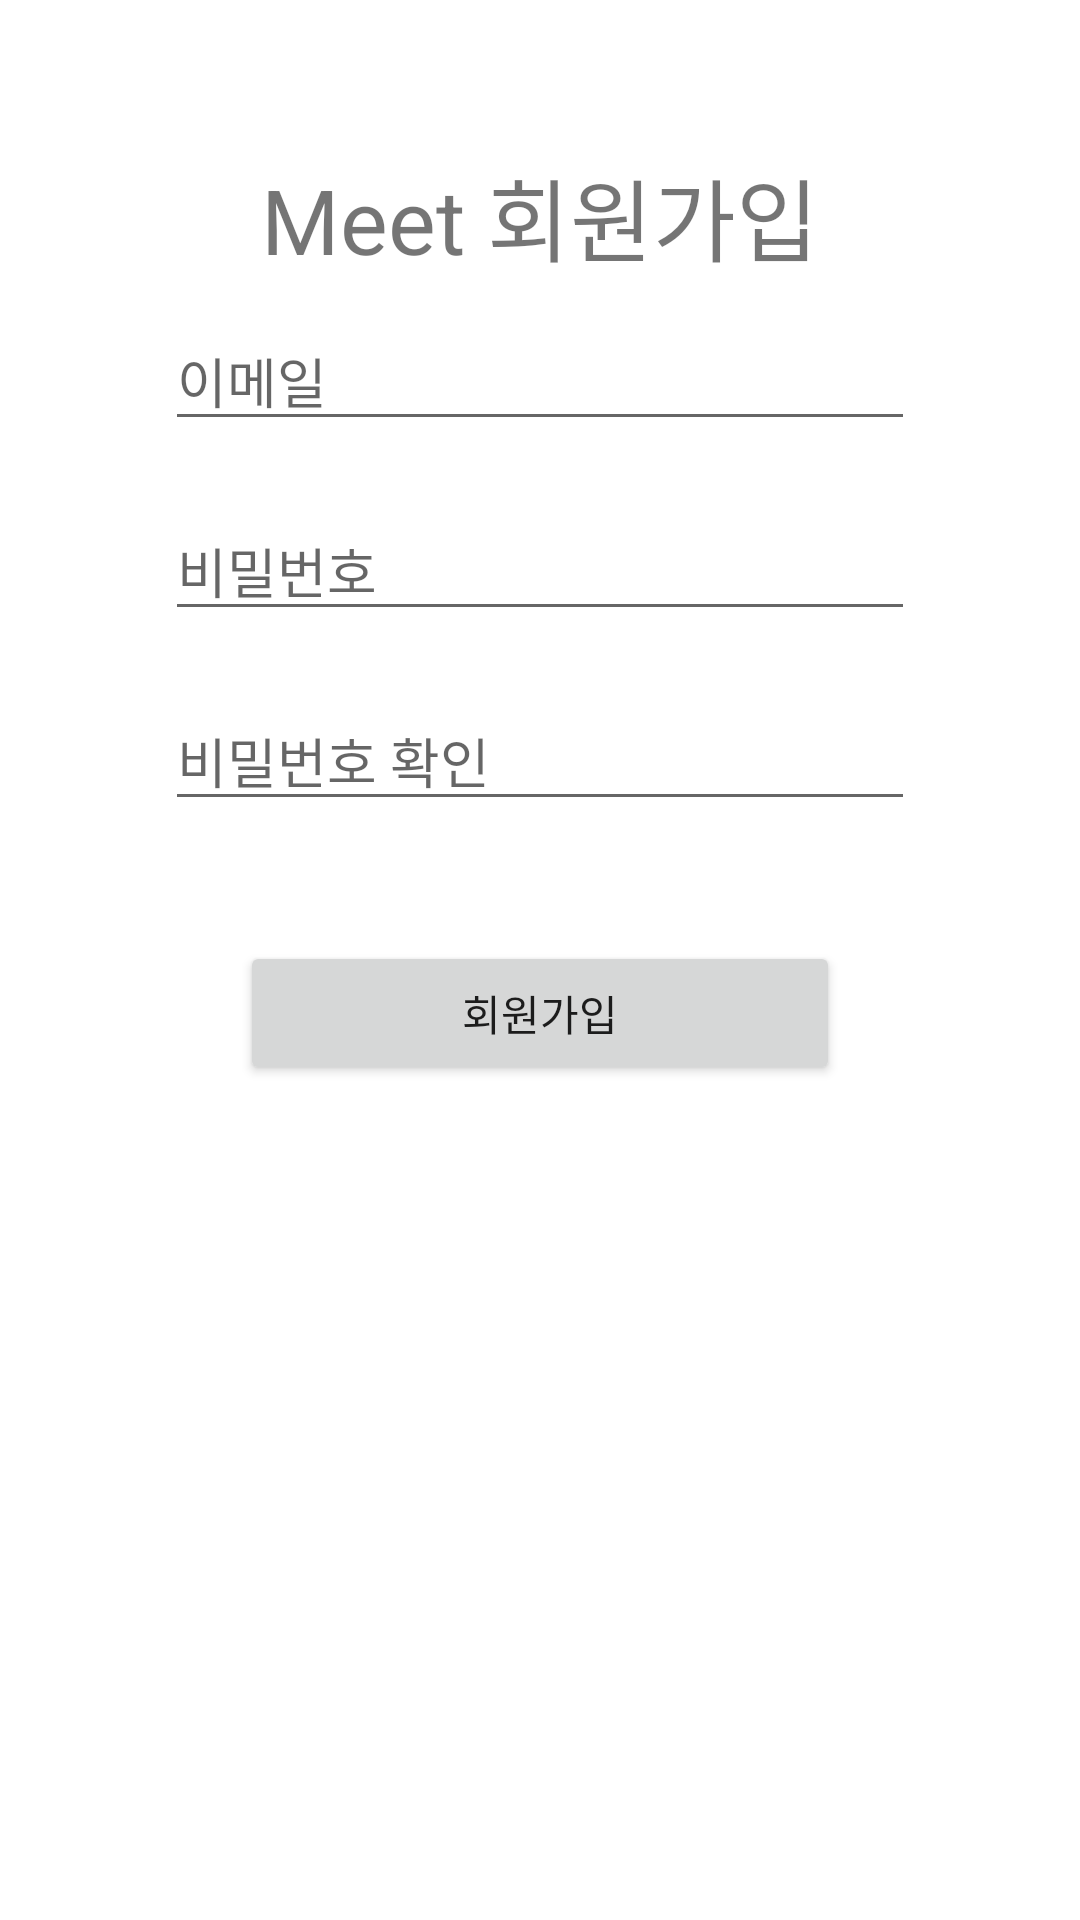

This screen was rendered from an Android layout file. Write that file and the resources it references.
<!-- AndroidManifest.xml: application theme Theme.Meet -->
<!-- res/layout/register.xml -->
<?xml version="1.0" encoding="utf-8"?>
<LinearLayout xmlns:android="http://schemas.android.com/apk/res/android"
    android:layout_width="match_parent"
    android:layout_height="match_parent"
    android:orientation="vertical">

    <TextView
        android:layout_width="wrap_content"
        android:layout_height="wrap_content"
        android:layout_gravity="center_horizontal"
        android:layout_marginTop="50dp"
        android:text="Meet 회원가입"
        android:textSize="30dp" />

    <EditText
        android:id="@+id/RegisterEmail"
        android:layout_width="250dp"
        android:layout_height="wrap_content"
        android:layout_gravity="center_horizontal"
        android:layout_margin="10dp"
        android:hint="이메일"
        android:inputType="textEmailAddress" />

    <EditText
        android:id="@+id/RegisterPassword"
        android:layout_width="250dp"
        android:layout_height="wrap_content"
        android:layout_gravity="center_horizontal"
        android:layout_margin="10dp"
        android:hint="비밀번호"
        android:inputType="textPassword" />

    <EditText
        android:id="@+id/RegisterPasswordCheck"
        android:layout_width="250dp"
        android:layout_height="wrap_content"
        android:layout_gravity="center_horizontal"
        android:layout_margin="10dp"
        android:hint="비밀번호 확인"
        android:inputType="textPassword" />

    
    <Button
        android:id="@+id/Register"
        android:layout_width="200dp"
        android:layout_height="wrap_content"
        android:layout_gravity="center_horizontal"
        android:layout_margin="30dp"
        android:text="회원가입" />

</LinearLayout>
<!-- resources referenced by this layout -->
<resources>
  <style name="Theme.Meet" parent="Theme.MaterialComponents.DayNight.DarkActionBar">
          
          <item name="colorPrimary">#FFBB83</item> 
          <item name="colorPrimaryVariant">#FFA873</item> 
          <item name="colorOnPrimary">@color/white</item>
          
          <item name="colorSecondary">@color/teal_200</item>
          <item name="colorSecondaryVariant">@color/teal_700</item>
          <item name="colorOnSecondary">@color/black</item>
          
          <item name="android:statusBarColor" tools:targetApi="l">?attr/colorPrimaryVariant</item>
          
      </style>
  <!-- not gathered from this repository: default colours our renderer supplied (Android Studio template values) -->
  <color name="teal_200">#FF03DAC5</color>
  <color name="teal_700">#FF018786</color>
  <color name="black">#FF000000</color>
  <color name="white">#FFFFFFFF</color>
</resources>
